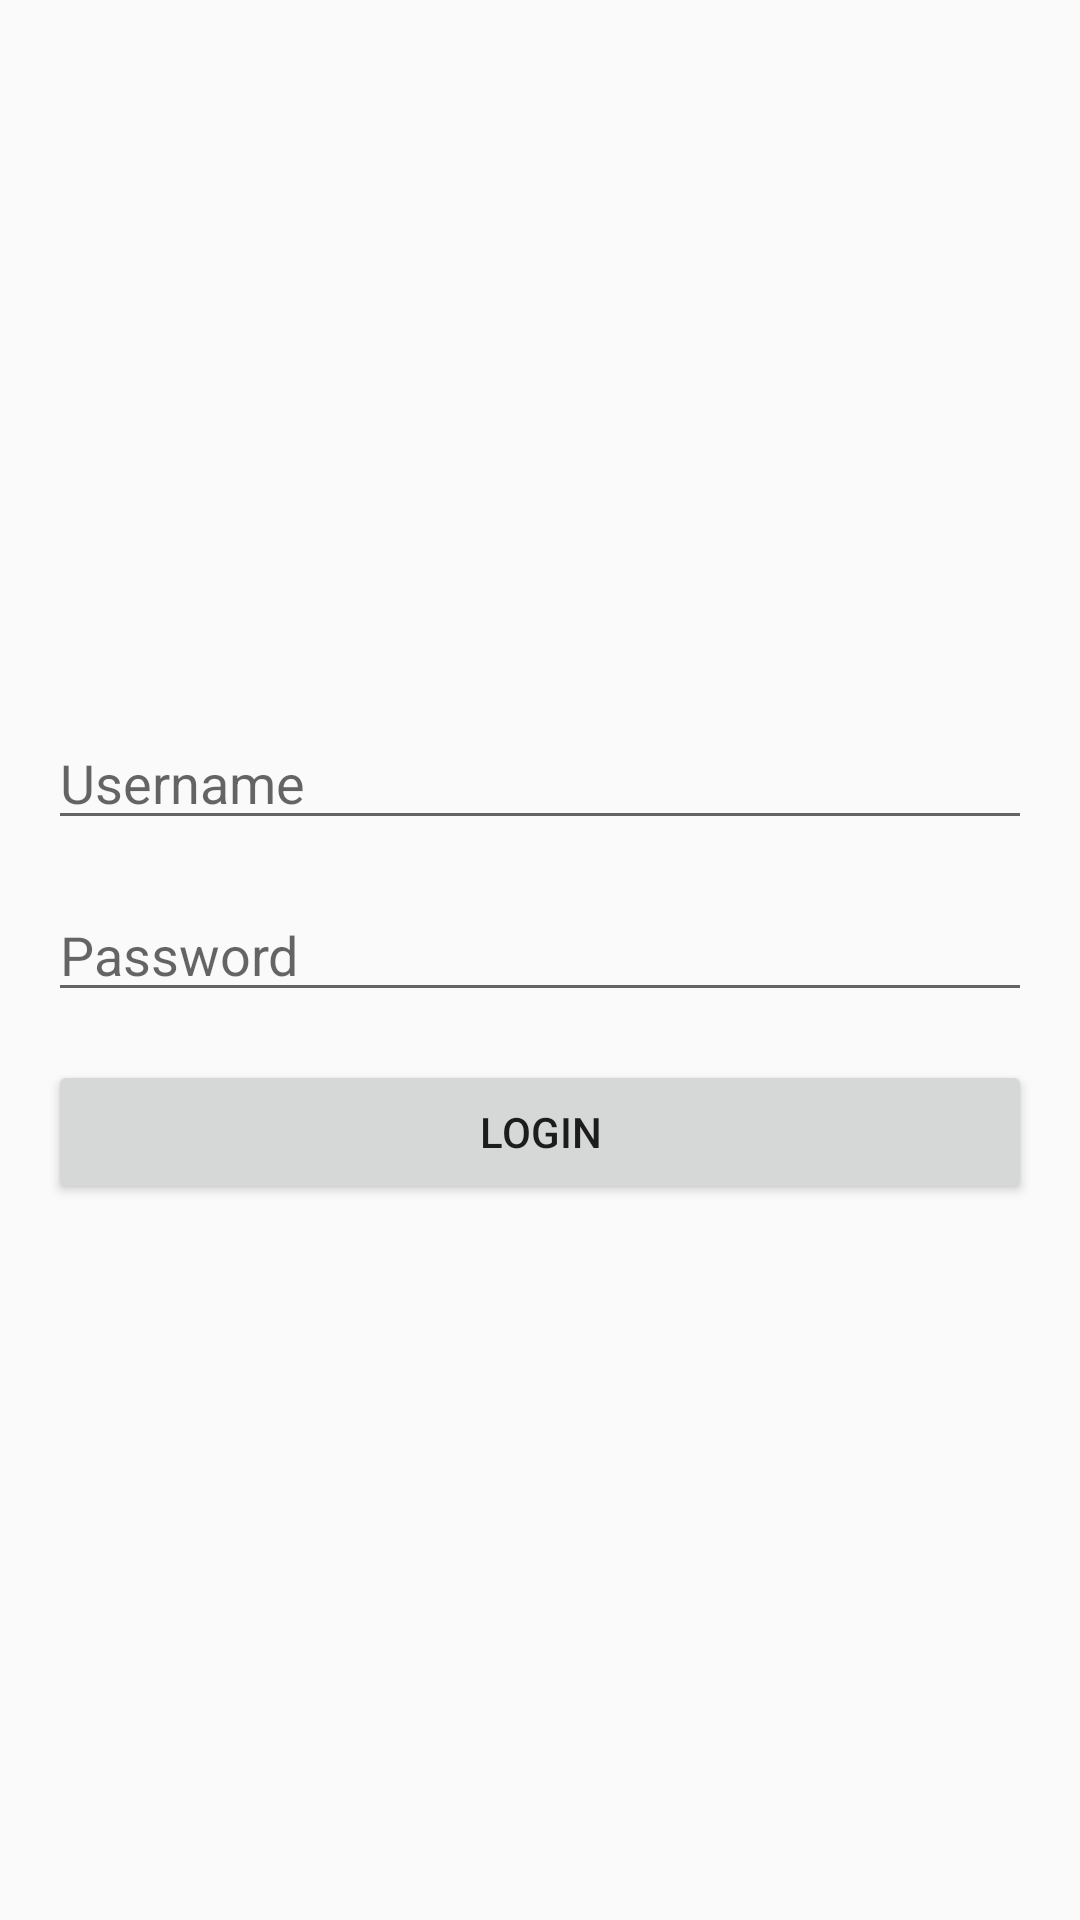

Produce the Android XML layout that renders to this screen, including the resource entries it uses.
<!-- AndroidManifest.xml: application theme Theme.Automatism -->
<!-- res/layout/login_activity.xml -->
<?xml version="1.0" encoding="utf-8"?>
<LinearLayout xmlns:android="http://schemas.android.com/apk/res/android"
    android:layout_width="match_parent"
    android:layout_height="match_parent"
    android:gravity="center"
    android:orientation="vertical"
    android:padding="16dp">

    
    <EditText
        android:id="@+id/inputIdentifiant"
        android:layout_width="match_parent"
        android:layout_height="wrap_content"
        android:layout_marginBottom="16dp"
        android:hint="Username"
        android:inputType="textEmailAddress"
        android:maxLines="1" />

    
    <EditText
        android:id="@+id/inputPassword"
        android:layout_width="match_parent"
        android:layout_height="wrap_content"
        android:layout_marginBottom="16dp"
        android:hint="Password"
        android:inputType="textPassword"
        android:maxLines="1" />

    
    <Button
        android:id="@+id/btnLogin"
        android:layout_width="match_parent"
        android:layout_height="wrap_content"
        android:text="Login" />

</LinearLayout>
<!-- resources referenced by this layout -->
<resources>
  <style name="Theme.Automatism" parent="Base.Theme.Automatism" />
  <style name="Base.Theme.Automatism" parent="Theme.AppCompat.Light.DarkActionBar">
          
          
      </style>
</resources>
